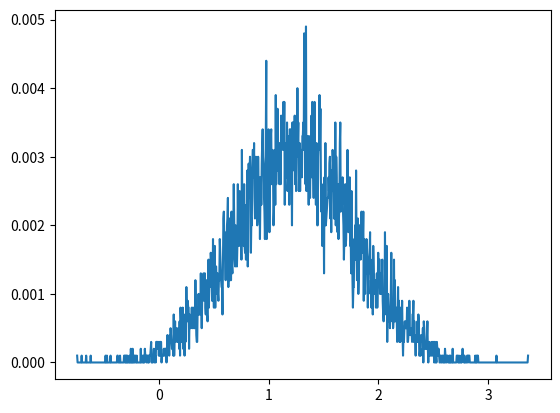

Generate this figure with matplotlib:
#!/usr/bin/env python
#coding:utf-8
#Copyright (C) dirlt

# https://en.wikipedia.org/wiki/Central_limit_theorem

import matplotlib.pyplot as plt
import random
import numpy as np

def pdf(ps):
    bucket_n = 1000
    mx = max(ps)
    mn = min(ps)
    interval = (mx - mn) / bucket_n
    vs = [0] * bucket_n
    for p in ps:
        off = int((p - mn) / interval)
        if off >= bucket_n: off = bucket_n - 1
        vs[off] += 1
    vs = [x * 1.0 / len(ps) for x in vs]
    return vs

streams = [{'func': random.expovariate,
            'args': [(1.0,), (2.0,), (3.0,), (4.0,)]},
           {'func': random.gauss,
            'args': [(2.0, 1.0), (1.0, 2.0), (3.0, 4.0), (2.0, 4.0)]},
           {'func': random.paretovariate,
            'args': [(5.0,), (6.0,), (7.0,), (8.0,)]}]
def gen():
    values = []
    for s in streams:
        f = s['func']
        args = s['args']
        values.extend([f(*x) for x in args])
    return sum(values) * 1.0 / len(values)

N = 10000
ps = np.array([gen() for i in range(0, N)])
vs = np.array(pdf(ps))
xs = np.arange(ps.min(), ps.max(), (ps.max() - ps.min()) * 1.0 / vs.size)
print('mean = {}, std ={}'.format(ps.mean(), ps.std()))
plt.plot(xs, vs)
plt.show()
